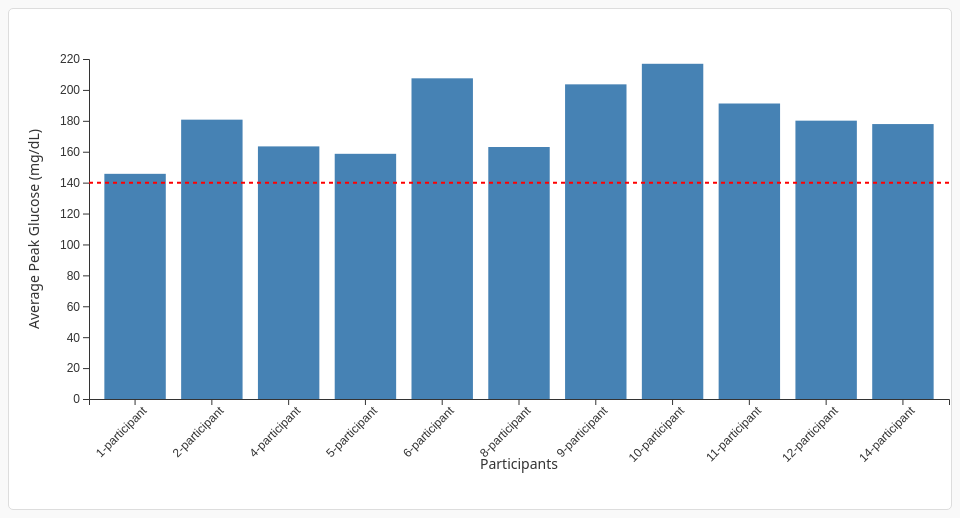
D3 v7 page, settled after 480 driven frames (8 s of simulated time); the page loaded 1 data file(s).


// ── main.js
// main.js

const svg = d3.select("#chart"),
      margin = { top: 50, right: 20, bottom: 110, left: 80 },
      width = +svg.attr("width") - margin.left - margin.right,
      height = +svg.attr("height") - margin.top - margin.bottom,
      chart = svg.append("g").attr("transform", `translate(${margin.left},${margin.top})`);

const tooltip = d3.select("#tooltip");
let rawData = [];
let sorted = false;
let drillParticipant = null;

let colors = {'protein_present': '#FF5733', 'sugar_present': 'darkgreen', 'total_carb_present': '#3357FF', 'total_fat_present': '#FF33A1', 'dietary_fiber_present': '#A133FF'};

// Load and preprocess CSV once
d3.csv("glucose_peaks_by_nutrient.csv", d3.autoType).then(data => {
  const boolCols = ['protein_present', 'sugar_present', 'total_carb_present', 'total_fat_present', 'dietary_fiber_present'];
  
  rawData = data.filter(d => d.ID && d.Avg_Peak_Glucose !== undefined);

  rawData.forEach(d => {
    // Normalize boolean columns
    boolCols.forEach(col => {
      d[col] = d[col] === true || d[col] === 'True';
    });

    // Normalize gender
    d.gender = d.gender?.toLowerCase();
  });

  console.log("✅ Data loaded:", rawData.length, "rows");
  updateChart();
});

function updateChart() {
  const selectedNutrients = Array.from(document.querySelectorAll(".nutrient:checked")).map(d => `${d.value}_present`);
  const genderFilter = document.getElementById("genderSelect").value;
  const threshold = +document.getElementById("thresholdInput").value || 140;

  let filtered = rawData.filter(d => {
    const genderMatch = genderFilter === "all" || d.gender === genderFilter;
    const nutrientMatch = selectedNutrients.length === 0 || selectedNutrients.every(n => d[n] === true);
    return genderMatch && nutrientMatch;
  });

  chart.selectAll(".axis, .bar, .threshold-line, .back-btn").remove();

  if (drillParticipant) {
    filtered = filtered.filter(d => d.ID === drillParticipant);
    const x = d3.scaleBand().domain(d3.range(filtered.length)).range([0, width]).padding(0.2);
    const y = d3.scaleLinear().domain([0, d3.max(filtered, d => d.Avg_Peak_Glucose)]).nice().range([height, 0]);

    chart.append("g")
      .attr("class", "axis")
      .attr("transform", `translate(0,${height})`)
      .call(d3.axisBottom(x).tickFormat(i => filtered[i]?.logged_food || `Meal ${i + 1}`))
      .selectAll("text")
      .attr("transform", "rotate(-45)")
      .style("text-anchor", "end");

    chart.append("g")
      .attr("class", "axis")
      .call(d3.axisLeft(y));

    // Remove previous x/y axis labels
    chart.selectAll(".x-axis-label").remove();
    chart.selectAll(".y-axis-label").remove();

    // X-Axis Label
    chart.append("text")
      .attr("class", "x-axis-label")
      .attr("x", width / 2)
      .attr("y", height + 70)
      .style("text-anchor", "middle")
      .text(drillParticipant ? `Meals for Participant ${drillParticipant}` : "Participants");

    // Y-Axis Label
    chart.append("text")
      .attr("class", "y-axis-label")
      .attr("transform", "rotate(-90)")
      .attr("x", -height / 2)
      .attr("y", -50)
      .style("text-anchor", "middle")
      .text("Average Peak Glucose (mg/dL)");


    chart.selectAll(".bar")
      .data(filtered)
      .join("rect")
      .attr("class", "bar")
      .attr("x", (d, i) => x(i))
      .attr("y", d => y(d.Avg_Peak_Glucose))
      .attr("width", x.bandwidth())
      .attr("height", d => height - y(d.Avg_Peak_Glucose))
      .attr("fill", "steelblue")
      .on("mouseover", (event, d) => {
        tooltip.transition().duration(200).style("opacity", 0.95);
        tooltip.html(
          `Participant: ${d.ID}<br>` +
          `Avg Peak Glucose: ${d.Avg_Peak_Glucose.toFixed(1)}<br>` +
          `HbA1C: ${d.HbA1C}`
        )
          .style("left", (event.pageX + 10) + "px")
          .style("top", (event.pageY - 28) + "px");
      })
      .on("mouseout", () => tooltip.transition().duration(400).style("opacity", 0));

    chart.append("line")
      .attr("class", "threshold-line")
      .attr("x1", 0)
      .attr("x2", width)
      .attr("y1", y(threshold))
      .attr("y2", y(threshold))
      .attr("stroke", "red")
      .attr("stroke-width", 2)
      .attr("stroke-dasharray", "4");

    chart.append("text")
      .attr("class", "back-btn")
      .attr("x", width / 2)
      .attr("y", -20)
      .attr("text-anchor", "middle")
      .attr("fill", "#0077cc")
      .style("cursor", "pointer")
      .text("← Back to Participants")
      .on("click", () => {
        drillParticipant = null;
        updateChart();
      });

  } else {
    const grouped = d3.group(filtered, d => d.ID);
    const summary = [];
    for (let [pid, group] of grouped.entries()) {
      summary.push({
        ID: pid,
        Avg_Peak_Glucose: d3.mean(group, d => d.Avg_Peak_Glucose),
        Meal_Count: group.length,
        gender: group[0].gender,
        HbA1C: group[0].HbA1C
      });
    }

    summary.sort((a, b) => sorted ? b.Avg_Peak_Glucose - a.Avg_Peak_Glucose : a.ID - b.ID);

    const x = d3.scaleBand().domain(summary.map(d => d.ID + "-participant")).range([0, width]).padding(0.2);
    const y = d3.scaleLinear().domain([0, d3.max(summary, d => d.Avg_Peak_Glucose)]).nice().range([height, 0]);

    chart.append("g")
      .attr("class", "axis")
      .attr("transform", `translate(0,${height})`)
      .call(d3.axisBottom(x))
      .selectAll("text")
      .attr("transform", "rotate(-45)")
      .style("text-anchor", "end");

    chart.append("g")
      .attr("class", "axis")
      .call(d3.axisLeft(y));

    // Remove previous x/y axis labels
    chart.selectAll(".x-axis-label").remove();
    chart.selectAll(".y-axis-label").remove();

    // X-Axis Label
    chart.append("text")
      .attr("class", "x-axis-label")
      .attr("x", width / 2)
      .attr("y", height + 70)
      .style("text-anchor", "middle")
      .text(drillParticipant ? `Meals for Participant ${drillParticipant}` : "Participants");

    // Y-Axis Label
    chart.append("text")
      .attr("class", "y-axis-label")
      .attr("transform", "rotate(-90)")
      .attr("x", -height / 2)
      .attr("y", -50)
      .style("text-anchor", "middle")
      .text("Average Peak Glucose (mg/dL)");


    chart.selectAll(".bar")
      .data(summary)
      .join("rect")
      .attr("class", "bar")
      .attr("x", d => x(d.ID + "-participant"))
      .attr("y", d => y(d.Avg_Peak_Glucose))
      .attr("width", x.bandwidth())
      .attr("height", d => height - y(d.Avg_Peak_Glucose))
      .attr("fill", "steelblue")
      .on("click", (event, d) => {
        drillParticipant = d.ID;
        updateChart();
      })
      .on("mouseover", (event, d) => {
        tooltip.transition().duration(200).style("opacity", 0.95);
        tooltip.html(
          `Participant: ${d.ID}<br>` +
          `Avg Peak Glucose: ${d.Avg_Peak_Glucose.toFixed(1)}<br>` +
          `Meals Count: ${d.Meal_Count}<br>` +
          `HbA1C: ${d.HbA1C}`
        )
          .style("left", (event.pageX + 10) + "px")
          .style("top", (event.pageY - 28) + "px");
      })
      .on("mouseout", () => tooltip.transition().duration(400).style("opacity", 0));

    chart.append("line")
      .attr("class", "threshold-line")
      .attr("x1", 0)
      .attr("x2", width)
      .attr("y1", y(threshold))
      .attr("y2", y(threshold))
      .attr("stroke", "red")
      .attr("stroke-width", 2)
      .attr("stroke-dasharray", "4");
  }
}


// Event Listeners
document.querySelectorAll(".nutrient").forEach(cb => cb.addEventListener("change", updateChart));
document.getElementById("genderSelect").addEventListener("change", updateChart);

const sortButton = document.getElementById("sortBtn");

sortButton.addEventListener("click", () => {
  sorted = !sorted;
  updateChart();

  sortButton.textContent = sorted ? "Sort by Participant" : "Sort by Glucose";
});

document.getElementById("thresholdInput").addEventListener("input", updateChart);



### data: glucose_peaks_by_nutrient.csv
ID, Avg_Peak_Glucose, Meal_Count, total_carb_present, protein_present, sugar_present, total_fat_present, dietary_fiber_present, logged_food, gender, HbA1C
1, 155.0, 1, True, True, True, False, False, Lemon Loaf, FEMALE, 5.5
1, 155.0, 1, True, True, True, False, False, Turkey Slider, FEMALE, 5.5
1, 152.0, 1, True, False, True, False, False, Oreo Cookies, FEMALE, 5.5
1, 148.0, 1, False, False, True, False, False, Tangerine Orange, FEMALE, 5.5
1, 148.0, 1, False, False, False, False, False, Salad, FEMALE, 5.5
1, 148.0, 1, True, True, True, False, False, Green Smoothie, FEMALE, 5.5
1, 146.0, 1, True, True, False, False, False, (Trader Joe's) Mac and Cheese, FEMALE, 5.5
1, 146.0, 1, True, True, False, False, False, Coconut Shrimp, FEMALE, 5.5
1, 146.0, 1, False, False, False, False, False, Kale Salad, FEMALE, 5.5
1, 146.0, 1, True, True, True, False, False, Pizza, FEMALE, 5.5
1, 143.0, 1, True, True, True, False, True, Berry Smoothie, FEMALE, 5.5
1, 143.0, 1, True, True, True, False, False, Acai Smoothie, FEMALE, 5.5
1, 143.0, 1, True, True, True, False, False, Green Smoothie, FEMALE, 5.5
1, 143.0, 1, True, True, True, False, False, Bagel, FEMALE, 5.5
1, 142.0, 1, False, False, False, False, False, Chai Tea, FEMALE, 5.5
1, 142.0, 1, False, True, True, False, False, Natrel Lactose Free 2 Percent, FEMALE, 5.5
1, 142.0, 1, True, False, True, False, False, Standard Breakfast, FEMALE, 5.5
1, 142.0, 1, False, True, False, False, False, Babybel Cheese, FEMALE, 5.5
1, 142.0, 1, False, True, False, False, False, Chicken Salad, FEMALE, 5.5
1, 142.0, 1, True, True, True, False, False, Pita Bread, FEMALE, 5.5
4, 189.0, 1, False, True, True, False, False, Milk, FEMALE, 6.4
4, 189.0, 1, True, False, True, False, False, Frosted Flakes, FEMALE, 6.4
4, 188.0, 1, False, True, True, False, False, Milk, FEMALE, 6.4
4, 188.0, 1, True, False, True, False, False, Frosted Flakes, FEMALE, 6.4
4, 183.0, 1, True, True, True, True, True, Mash Potatoes, FEMALE, 6.4
4, 167.0, 1, False, True, True, False, False, Milk, FEMALE, 6.4
4, 167.0, 1, True, False, True, False, False, Frosted Flakes, FEMALE, 6.4
4, 160.0, 1, False, True, False, True, False, Eggs, FEMALE, 6.4
4, 160.0, 1, False, True, False, True, False, Bacon, FEMALE, 6.4
4, 160.0, 1, True, True, False, True, False, Waffle with Syrup, FEMALE, 6.4
4, 160.0, 1, True, False, True, False, False, Soda, FEMALE, 6.4
4, 160.0, 1, True, True, False, True, True, Small Bag of Popcorn, FEMALE, 6.4
4, 160.0, 1, True, True, True, True, True, Cookies, FEMALE, 6.4
4, 160.0, 1, False, True, False, True, False, Cheese Stick, FEMALE, 6.4
4, 152.0, 1, False, True, False, True, False, Salmon, FEMALE, 6.4
4, 152.0, 1, False, True, False, False, True, Spinach, FEMALE, 6.4
4, 146.0, 1, True, True, False, True, True, Popcorn, FEMALE, 6.4
4, 146.0, 1, False, False, False, False, False, Tea with Lemon, FEMALE, 6.4
4, 141.0, 1, False, True, True, False, False, Milk, FEMALE, 6.4
4, 141.0, 1, True, False, True, False, False, Frosted Flakes, FEMALE, 6.4
5, 181.0, 1, True, True, False, False, True, Cereal, FEMALE, 5.7
5, 181.0, 1, True, False, True, False, True, Banana, FEMALE, 5.7
5, 171.0, 1, False, True, False, True, False, Chicken, FEMALE, 5.7
5, 171.0, 1, True, True, False, True, True, Fries, FEMALE, 5.7
5, 171.0, 1, True, True, False, True, False, Biscuit, FEMALE, 5.7
5, 166.0, 1, False, True, True, False, False, Milk, FEMALE, 5.7
5, 166.0, 1, True, False, True, False, False, Cornflakes, FEMALE, 5.7
5, 162.0, 1, True, True, True, True, False, (Outback Steakhouse) Chicken Tacos, FEMALE, 5.7
5, 162.0, 1, False, False, False, True, True, (Outback Steakhouse) Asparagus, FEMALE, 5.7
5, 162.0, 1, True, True, True, True, True, (Outback Steakhouse) Bread with Butter, FEMALE, 5.7
5, 162.0, 1, True, False, True, False, False, (Outback Steakhouse) Mixed Drink, FEMALE, 5.7
5, 150.0, 1, False, True, True, False, False, Milk, FEMALE, 5.7
5, 150.0, 1, True, False, True, False, False, Cornflakes, FEMALE, 5.7
5, 149.0, 1, True, True, True, True, True, Boost, FEMALE, 5.7
5, 147.0, 1, True, True, True, True, True, Chicken Biscuit, FEMALE, 5.7
5, 147.0, 1, True, True, True, True, False, Muffin, FEMALE, 5.7
5, 145.0, 1, False, True, True, False, False, Milk, FEMALE, 5.7
5, 145.0, 1, True, False, True, False, False, Cornflakes, FEMALE, 5.7
5, 144.0, 1, False, True, False, True, False, Cheese, FEMALE, 5.7
5, 141.0, 1, False, True, True, False, False, Milk, FEMALE, 5.7
... 160 more rows